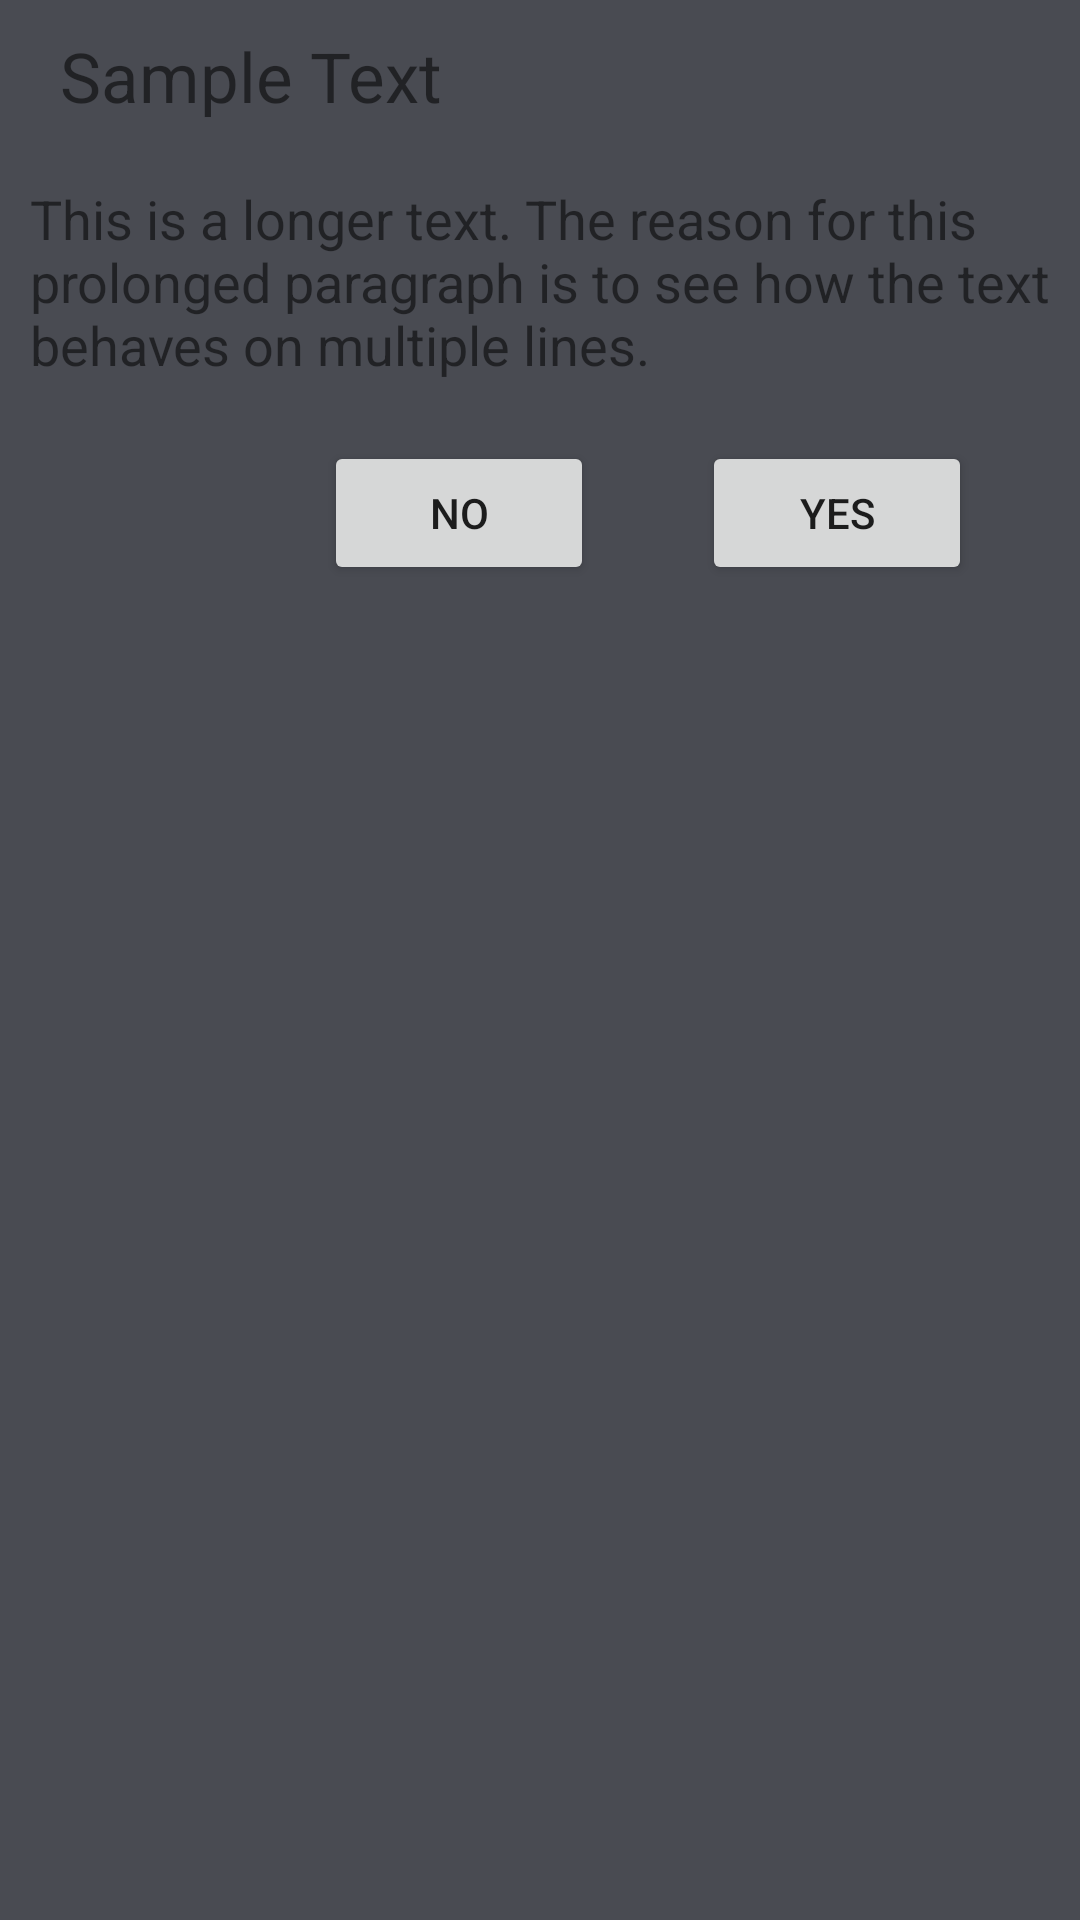

Layout XML and referenced resources for this Android screen:
<!-- AndroidManifest.xml: application theme Theme.RoomSMS -->
<!-- res/layout/dialog_are_you_sure.xml -->
<?xml version="1.0" encoding="utf-8"?>
<LinearLayout xmlns:android="http://schemas.android.com/apk/res/android"
    android:layout_width="350dp"
    android:layout_height="wrap_content"
    android:background="@color/carbon"
    android:orientation="vertical">

    <TextView
        android:id="@+id/DialogTitle"
        android:layout_width="wrap_content"
        android:layout_height="wrap_content"
        android:text="@string/sample_text"
        android:textSize="23sp"
        android:paddingStart="20dp"
        android:paddingEnd="20dp"
        android:paddingTop="10dp"
        />

    <TextView
        android:id="@+id/DialogMessage"
        android:layout_width="wrap_content"
        android:layout_height="wrap_content"
        android:textSize="18sp"
        android:paddingStart="10dp"
        android:paddingEnd="10dp"
        android:paddingTop="20dp"
        android:text="This is a longer text. The reason for this prolonged paragraph is to see how the text behaves on multiple lines."/>

    <LinearLayout
        android:weightSum="20"
        android:layout_width="match_parent"
        android:layout_height="wrap_content"
        android:paddingBottom="10dp"
        android:paddingTop="20dp">

        <Space
            android:layout_weight="6"
            android:layout_width="0dp"
            android:layout_height="wrap_content"/>

        <Button
            android:id="@+id/NoButton"
            android:layout_weight="5"
            android:layout_width="0dp"
            android:layout_height="wrap_content"
            android:text="@string/no"/>

        <Space
            android:layout_weight="2"
            android:layout_width="0dp"
            android:layout_height="wrap_content"/>

        <Button
            android:id="@+id/YesButton"
            android:layout_weight="5"
            android:layout_width="0dp"
            android:layout_height="wrap_content"
            android:text="@string/yes"/>
        <Space
            android:layout_weight="2"
            android:layout_width="0dp"
            android:layout_height="wrap_content"/>


    </LinearLayout>

</LinearLayout>
<!-- resources referenced by this layout -->
<resources>
  <color name="carbon">#494B52</color>
  <string name="no">No</string>
  <string name="sample_text">Sample Text</string>
  <string name="yes">Yes</string>
  <style name="Theme.RoomSMS" parent="Theme.MaterialComponents.DayNight.DarkActionBar">
          
          <item name="colorPrimary">@color/teal_200</item>
          <item name="colorPrimaryVariant">@color/teal_700</item>
          <item name="colorOnPrimary">@color/black</item>
          
          <item name="colorSecondary">@color/teal_200</item>
          <item name="colorSecondaryVariant">@color/teal_700</item>
          <item name="colorOnSecondary">@color/black</item>
          
          <item name="android:statusBarColor">?attr/colorSecondary</item>
          
      </style>
  <color name="teal_200">#FF03DAC5</color>
  <color name="teal_700">#FF018786</color>
  <color name="black">#FF000000</color>
</resources>
